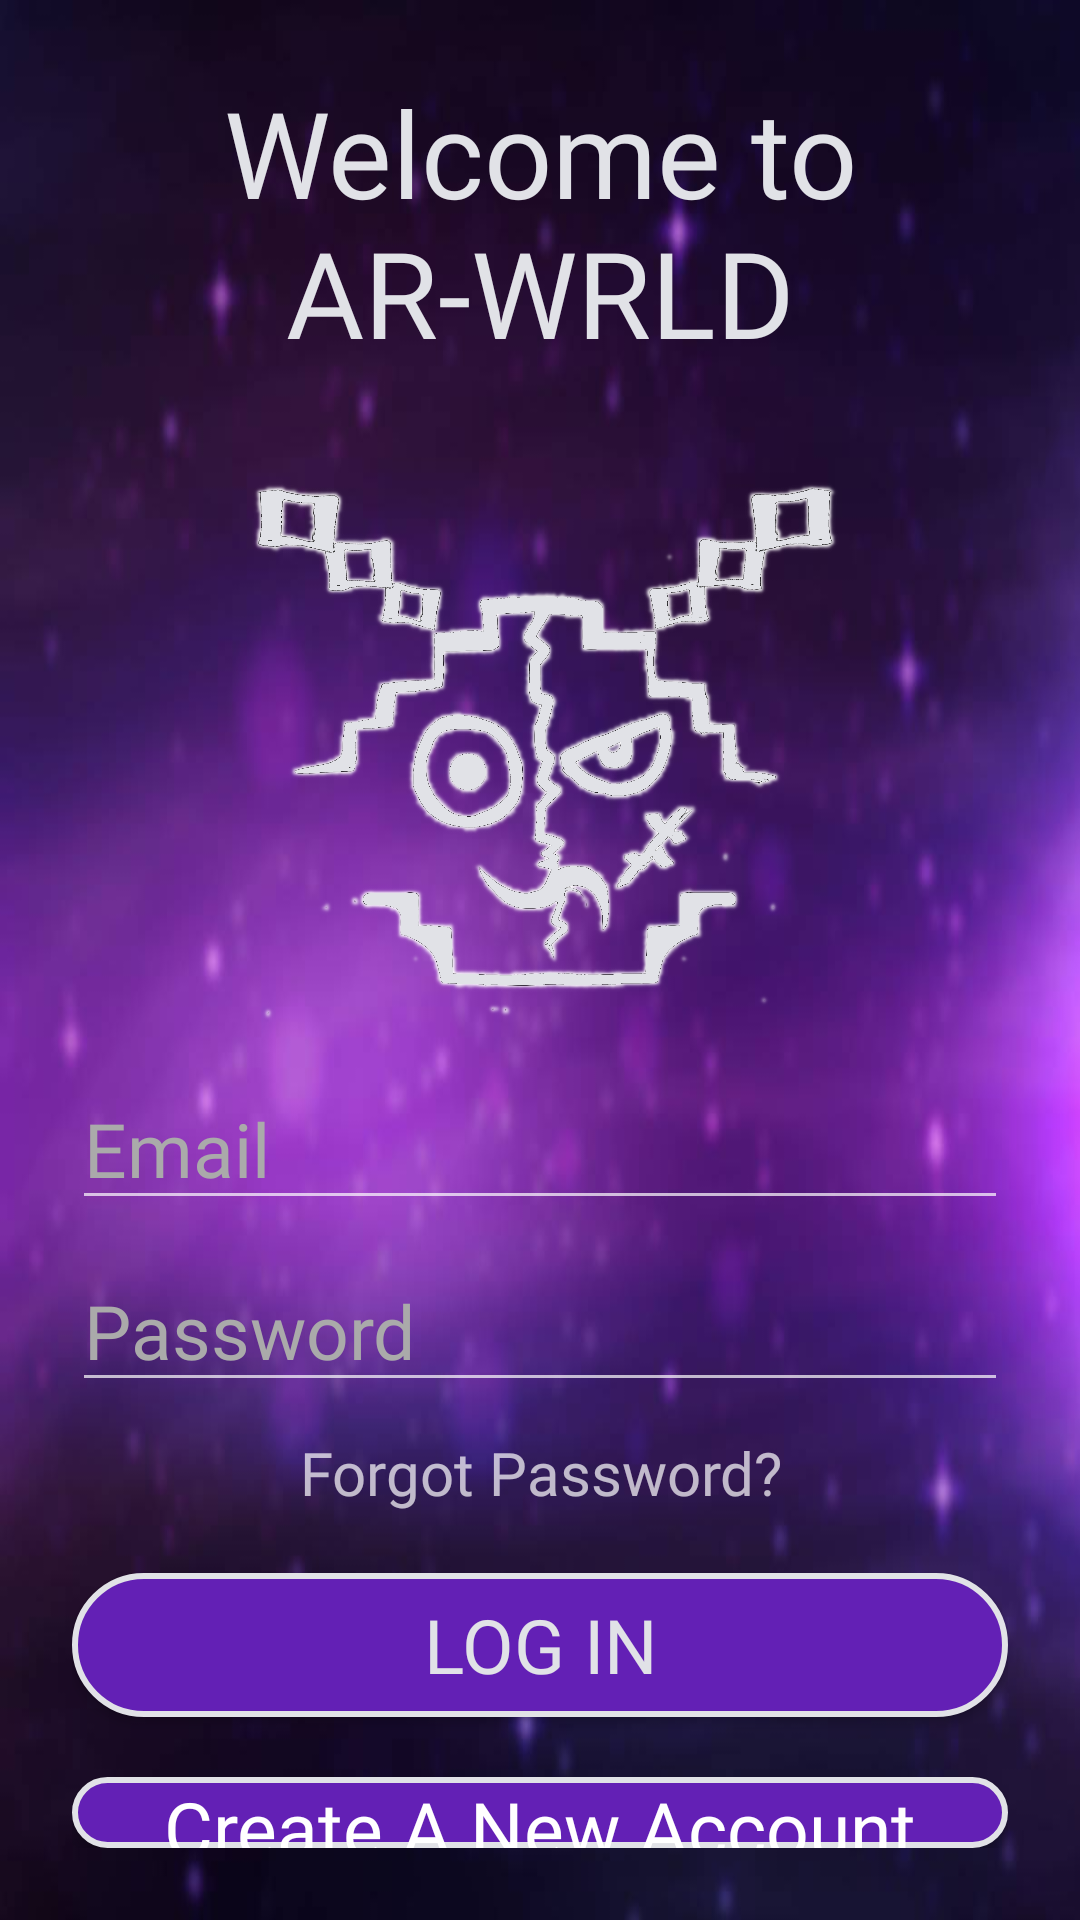

The Android layout XML behind this screen, and the referenced resources:
<!-- AndroidManifest.xml: application theme Theme.AppCompat.NoActionBar -->
<!-- res/layout/activity_sign_in.xml -->
<?xml version="1.0" encoding="utf-8"?>
<LinearLayout xmlns:android="http://schemas.android.com/apk/res/android"
    xmlns:app="http://schemas.android.com/apk/res-auto"
    xmlns:tools="http://schemas.android.com/tools"
    android:layout_width="match_parent"
    android:layout_height="match_parent"
    android:orientation="vertical"
    android:padding="24dp"
    android:background="@drawable/space_home_bg"
    tools:context=".login.SignInActivity">

    <TextView
        android:id="@+id/sign_up_title"
        android:layout_width="match_parent"
        android:layout_height="wrap_content"
        android:fontFamily="@font/pixel_operator"
        android:textSize="40sp"
        android:textColor="@color/silver_app_color"
        android:textAlignment="center"
        android:text="@string/app_title_login"
        />


    <ImageView
        android:id="@+id/user_image"
        android:layout_width="200dp"
        android:layout_height="200dp"
        android:layout_gravity="center"
        android:contentDescription="@string/user_image"
        android:scaleType="fitCenter"
        android:layout_marginTop="16dp"
        android:src="@drawable/logo_splash_transparent" />


    <EditText
        android:id="@+id/email"
        android:layout_width="match_parent"
        android:layout_height="wrap_content"
        android:layout_marginBottom="10dp"
        android:autofillHints="Email"
        android:textColorHighlight="@color/silver_app_color"
        android:hint="@string/user_email"
        android:layout_marginTop="16dp"
        android:inputType="textEmailAddress"
        android:textSize="25sp"
        android:fontFamily="@font/pixel_operator"
        android:textColor="@color/silver_app_color"
        android:textColorHint="@android:color/darker_gray" />


    <EditText
        android:id="@+id/password"
        android:layout_width="fill_parent"
        android:layout_height="wrap_content"
        android:layout_marginBottom="10dp"
        android:autofillHints="@string/user_password"
        android:hint="@string/user_password"
        android:inputType="textPassword"
        android:textSize="25sp"
        android:textColor="@color/silver_app_color"
        android:fontFamily="@font/pixel_operator"
        android:textColorHint="@android:color/darker_gray" />

    <TextView
        android:id="@+id/forgot_password"
        android:layout_width="match_parent"
        android:layout_height="wrap_content"
        android:textSize="20sp"
        android:fontFamily="@font/pixel_operator"
        android:text="@string/forgot_password"
        android:textAlignment="center" />

    <Button
        android:id="@+id/button_login"
        android:layout_width="fill_parent"
        android:layout_height="wrap_content"
        android:layout_marginTop="20dp"
        android:textSize="25sp"
        android:background="@drawable/button_bg"
        android:text="@string/log_in"
        android:fontFamily="@font/pixel_operator"
        android:textColor="@color/silver_app_color" />

    <Button
        android:id="@+id/sign_in_text"
        android:layout_width="fill_parent"
        android:layout_height="wrap_content"
        android:layout_marginTop="20dp"
        android:background="@drawable/button_bg"
        android:gravity="center"
        android:fontFamily="@font/pixel_operator"
        android:text="@string/create_a_new_account"
        android:textAllCaps="false"
        android:textSize="25sp" />

    
        
        
        
        
        

    <ProgressBar
        android:id="@+id/sign_in_progressbar"
        android:layout_width="10dp"
        android:layout_height="10dp"
        android:layout_gravity="center|bottom"
        android:layout_marginBottom="10dp"
        android:visibility="gone" />

    <TextView
        android:id="@+id/error_message"
        android:layout_width="match_parent"
        android:layout_height="36dp"
        android:layout_marginTop="24dp" />


</LinearLayout>
<!-- resources referenced by this layout -->
<resources>
  <color name="silver_app_color">#E1E2E7</color>
  <!-- drawable button_bg (drawable) -->
  <?xml version="1.0" encoding="utf-8"?>
  <shape xmlns:android="http://schemas.android.com/apk/res/android" android:shape="rectangle" >
      <corners
          android:radius="50dp"
          />
      <solid
          android:color="@color/purple_app_color"
          />
      <stroke
          android:width="2dp"
          android:color="@color/silver_app_color"
          />
  </shape>
  <!-- drawable logo_splash_transparent: png bitmap (drawable, 502878 bytes) -->
  <!-- drawable space_home_bg: jpg bitmap (drawable-xxhdpi, 23251 bytes) -->
  <string name="app_title_login">Welcome to AR-WRLD</string>
  <string name="create_a_new_account">Create A New Account</string>
  <string name="forgot_password">Forgot Password?</string>
  <string name="log_in">Log In</string>
  <string name="user_email">Email</string>
  <string name="user_image">User Image</string>
  <string name="user_password">Password</string>
  <color name="purple_app_color">#6320b5</color>
</resources>
